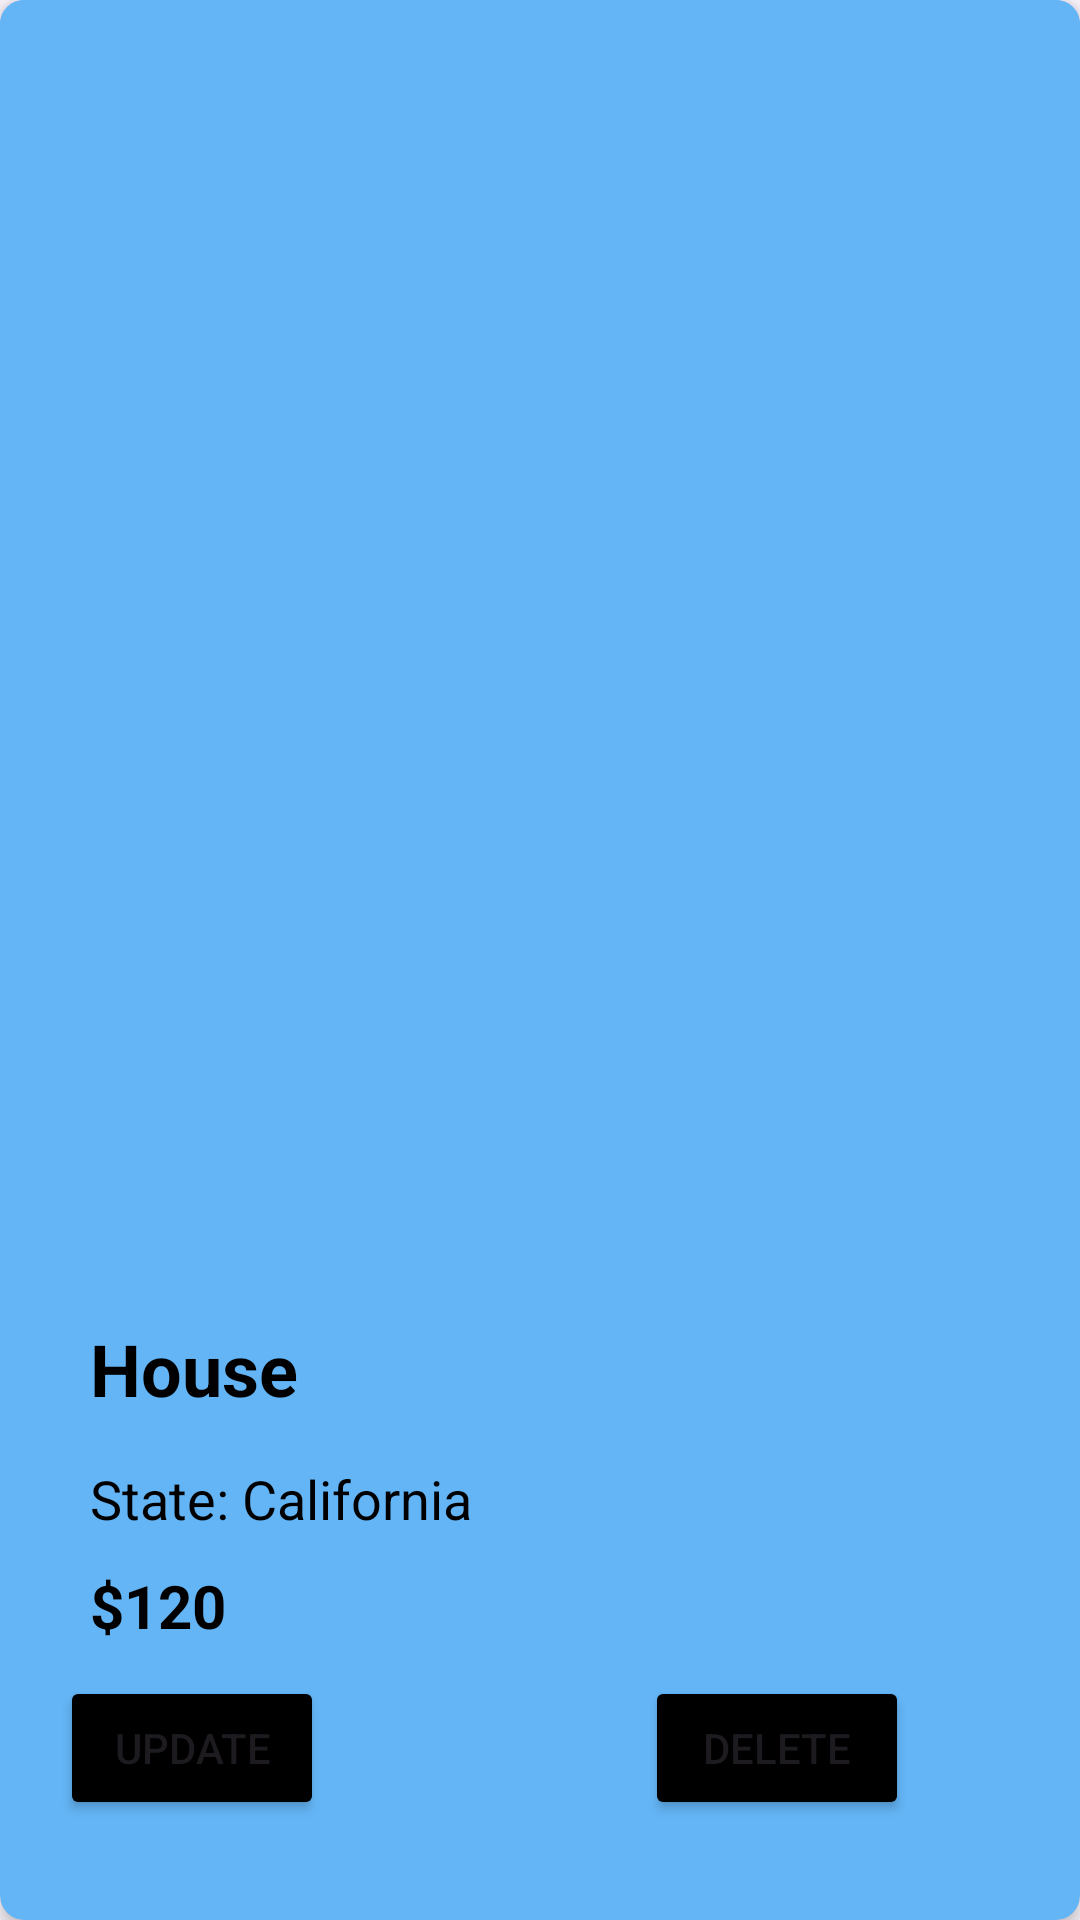

Reconstruct the res/layout file that produces this screen, plus the resources it refers to.
<!-- AndroidManifest.xml: application theme Theme.RentH -->
<!-- res/layout/recycler_row2.xml -->
<?xml version="1.0" encoding="utf-8"?>
<androidx.cardview.widget.CardView xmlns:android="http://schemas.android.com/apk/res/android"
    xmlns:app="http://schemas.android.com/apk/res-auto"
    xmlns:tools="http://schemas.android.com/tools"
    android:layout_width="match_parent"
    android:layout_height="wrap_content"
    app:cardBackgroundColor="#64B5F6"
    app:cardElevation="4dp"
    app:cardCornerRadius="8dp"
    android:layout_margin="8dp"
    android:id="@+id/cardview2">
    <androidx.constraintlayout.widget.ConstraintLayout
        android:layout_width="match_parent"
        android:layout_height="wrap_content"
        android:backgroundTint="@color/light_blue"
        android:background="@color/white"
        android:padding="20dp">
        <ImageView
            android:id="@+id/img2"
            android:layout_width="0dp"
            android:layout_height="400dp"
            android:src="@drawable/baseline_add_box_24"
            android:scaleType="centerCrop"
            app:layout_constraintTop_toTopOf="parent"
            app:layout_constraintStart_toStartOf="parent"
            app:layout_constraintEnd_toEndOf="parent" />

        <TextView
            android:id="@+id/tvItem"
            android:layout_width="0dp"
            android:layout_height="wrap_content"
            android:layout_marginTop="10dp"
            android:padding="10dp"
            android:text="House"
            android:textColor="@color/black"
            android:textSize="24sp"
            android:textStyle="bold"
            app:layout_constraintTop_toBottomOf="@id/img2"
            app:layout_constraintStart_toStartOf="parent"
            app:layout_constraintEnd_toEndOf="parent" />

        <TextView
            android:id="@+id/tvItem1"
            android:layout_width="0dp"
            android:layout_height="wrap_content"
            android:paddingStart="10dp"
            android:paddingEnd="10dp"
            android:paddingTop="5dp"
            android:paddingBottom="5dp"
            android:text="State: California"
            android:textColor="@color/black"
            android:textSize="18sp"
            app:layout_constraintTop_toBottomOf="@id/tvItem"
            app:layout_constraintStart_toStartOf="parent"
            app:layout_constraintEnd_toEndOf="parent" />

        <TextView
            android:id="@+id/tvItem2"
            android:layout_width="0dp"
            android:layout_height="wrap_content"
            android:paddingStart="10dp"
            android:paddingEnd="10dp"
            android:paddingTop="5dp"
            android:paddingBottom="10dp"
            android:text="$120"
            android:textColor="@color/black"
            android:textSize="20sp"
            android:textStyle="bold"
            app:layout_constraintTop_toBottomOf="@id/tvItem1"
            app:layout_constraintStart_toStartOf="parent"
            app:layout_constraintEnd_toEndOf="parent" />

        <Button
            android:id="@+id/updatebtn"
             android:layout_width="wrap_content"
            android:layout_height="wrap_content"
            app:layout_constraintTop_toBottomOf="@+id/tvItem2"
            android:backgroundTint="@color/black"
            android:text="UPDATE"
            tools:ignore="MissingConstraints" />

        <Button
            android:id="@+id/deletebtn"
            android:layout_width="wrap_content"
            android:layout_height="wrap_content"
            android:backgroundTint="@color/black"
            android:text="DELETE"
            app:layout_constraintTop_toBottomOf="@+id/tvItem2"
            app:layout_constraintStart_toEndOf="@+id/updatebtn"
            app:layout_constraintEnd_toEndOf="parent"
            android:layout_marginStart="70dp"/>
    </androidx.constraintlayout.widget.ConstraintLayout>
</androidx.cardview.widget.CardView>
<!-- resources referenced by this layout -->
<resources>
  <color name="black">#FF000000</color>
  <color name="light_blue">#64B5F6</color>
  <color name="white">#FFFFFFFF</color>
  <style name="Theme.RentH" parent="Base.Theme.RentH" />
  <style name="Base.Theme.RentH" parent="Theme.Material3.DayNight.NoActionBar">
          <item name="android:statusBarColor">@color/light_blue</item>
          
          
      </style>
</resources>
